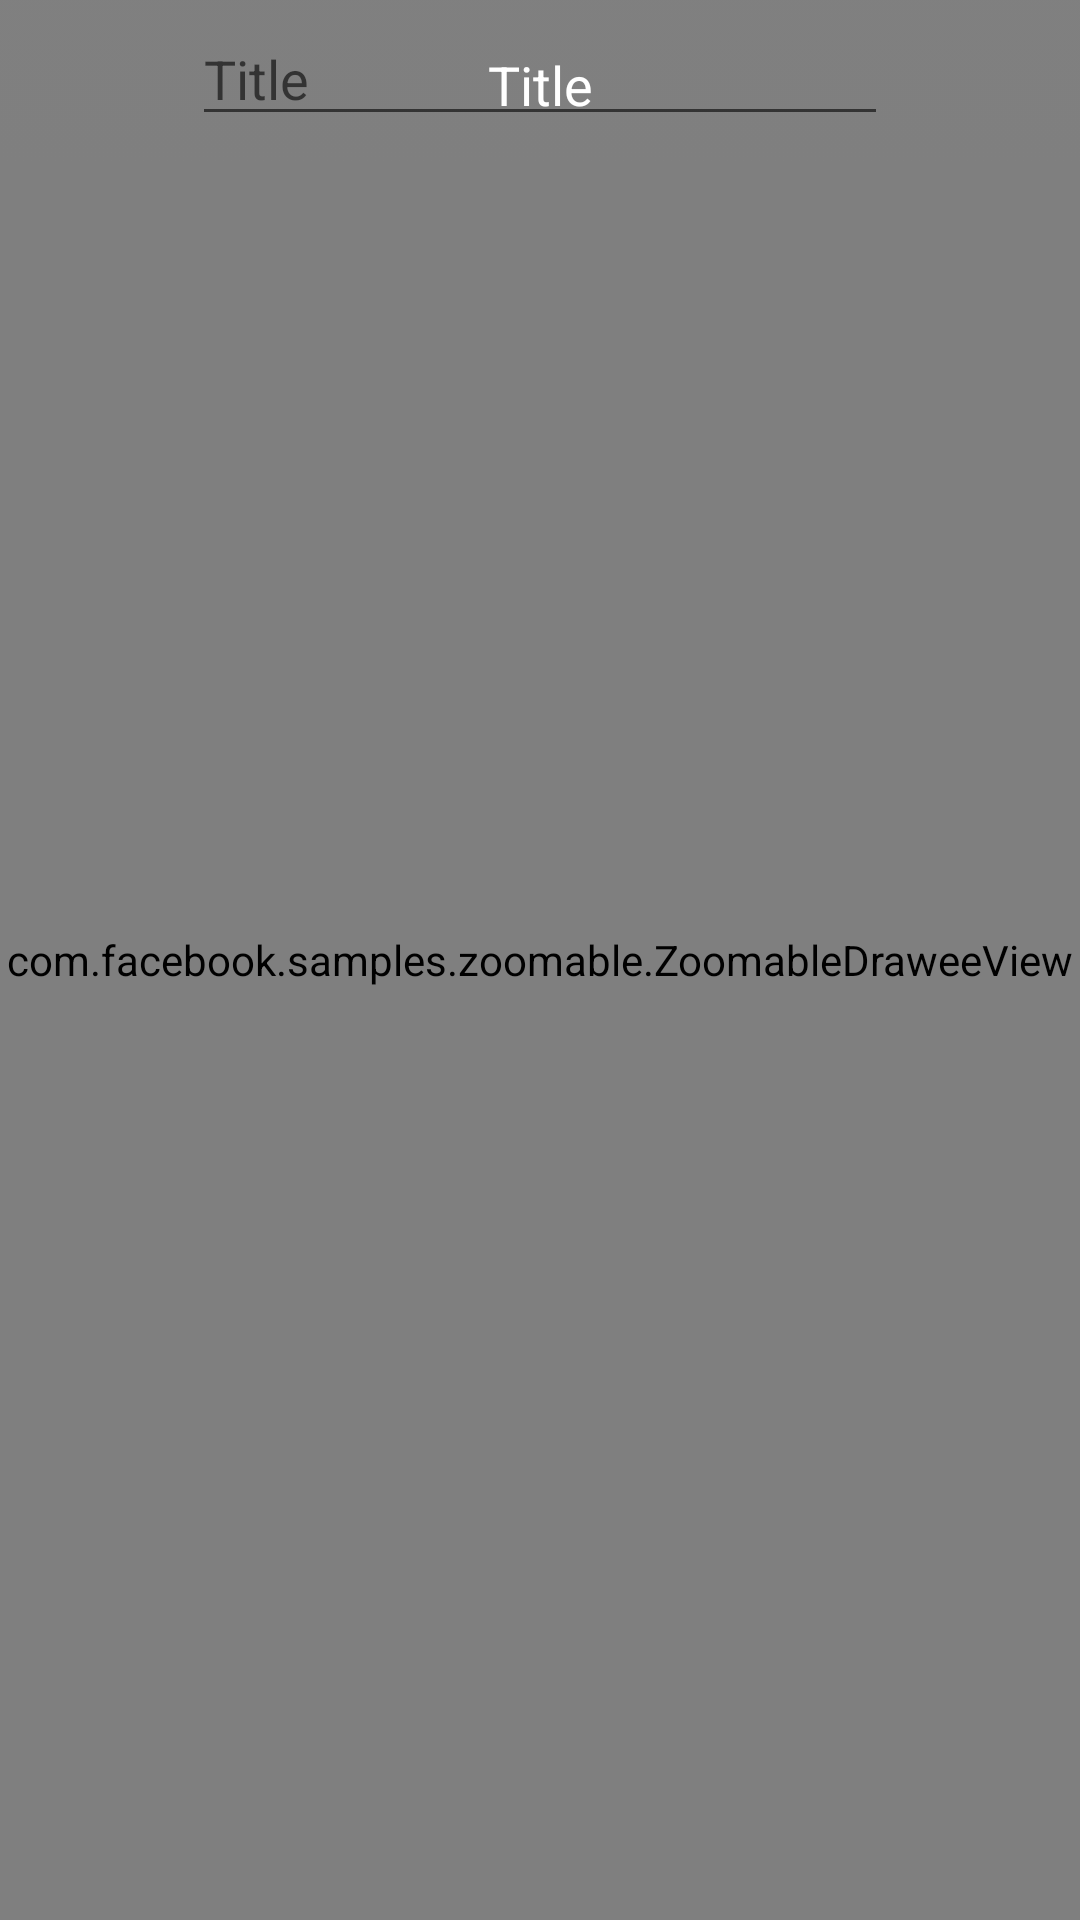

The Android layout XML behind this screen, and the referenced resources:
<!-- AndroidManifest.xml: activity theme AppTheme.NoActionBar.Fullscreen -->
<!-- res/layout/activity_image.xml -->
<?xml version="1.0" encoding="utf-8"?>
<android.support.constraint.ConstraintLayout xmlns:android="http://schemas.android.com/apk/res/android"
    xmlns:app="http://schemas.android.com/apk/res-auto"
    xmlns:tools="http://schemas.android.com/tools"
    android:layout_width="match_parent"
    android:layout_height="match_parent"
    android:background="@android:color/background_dark"
    tools:context=".image.ImageActivity">

    <com.facebook.samples.zoomable.ZoomableDraweeView
        android:id="@+id/image"
        android:layout_width="0dp"
        android:layout_height="0dp"
        app:actualImageScaleType="fitCenter"
        app:layout_constraintBottom_toBottomOf="parent"
        app:layout_constraintEnd_toEndOf="parent"
        app:layout_constraintHorizontal_bias="0.0"
        app:layout_constraintStart_toStartOf="parent"
        app:layout_constraintTop_toTopOf="parent"
        app:layout_constraintVertical_bias="0.0" />

    <android.support.constraint.ConstraintLayout
        android:id="@+id/controlsHeader"
        android:layout_width="match_parent"
        android:layout_height="56dp"
        android:background="@drawable/sh_gradient"
        app:layout_constraintEnd_toEndOf="parent"
        app:layout_constraintHorizontal_bias="1.0"
        app:layout_constraintStart_toStartOf="parent"
        app:layout_constraintTop_toTopOf="parent">

        <ImageView
            android:id="@+id/confirmButton"
            android:layout_width="24dp"
            android:layout_height="24dp"
            android:layout_marginEnd="16dp"
            android:layout_marginTop="16dp"
            android:contentDescription="@string/confirm_button"
            app:layout_constraintEnd_toEndOf="parent"
            app:layout_constraintTop_toTopOf="parent"
            app:srcCompat="@drawable/ic_check_white_24dp" />

        <ImageView
            android:id="@+id/backButton"
            android:layout_width="24dp"
            android:layout_height="24dp"
            android:layout_marginStart="16dp"
            android:layout_marginTop="16dp"
            android:contentDescription="@string/back_button"
            app:layout_constraintStart_toStartOf="parent"
            app:layout_constraintTop_toTopOf="parent"
            app:srcCompat="@drawable/ic_arrow_back_white_24dp" />

        <TextView
            android:id="@+id/titleLabel"
            android:layout_width="wrap_content"
            android:layout_height="wrap_content"
            android:layout_marginTop="16dp"
            android:text="@string/image_title_placeholder"
            android:textColor="@color/colorWhite"
            android:textSize="18sp"
            app:layout_constraintEnd_toStartOf="@+id/confirmButton"
            app:layout_constraintStart_toEndOf="@+id/backButton"
            app:layout_constraintTop_toTopOf="parent" />

        <EditText
            android:id="@+id/titleEditText"
            android:layout_width="0dp"
            android:layout_height="wrap_content"
            android:layout_marginEnd="24dp"
            android:layout_marginStart="24dp"
            android:layout_marginTop="4dp"
            android:ems="10"
            android:hint="@string/image_title_placeholder"
            android:inputType="textPersonName"
            android:textColor="@color/colorWhite"
            app:layout_constraintEnd_toStartOf="@+id/confirmButton"
            app:layout_constraintStart_toEndOf="@+id/backButton"
            app:layout_constraintTop_toTopOf="parent" />
    </android.support.constraint.ConstraintLayout>

</android.support.constraint.ConstraintLayout>
<!-- resources referenced by this layout -->
<resources>
  <color name="colorWhite">#ffffff</color>
  <!-- drawable sh_gradient (drawable) -->
  <?xml version="1.0" encoding="utf-8"?>
  <selector xmlns:android="http://schemas.android.com/apk/res/android">
      <item>
          <shape>
              <gradient
                  android:angle="270"
                  android:startColor="#99808080"
                  android:endColor="#00808080"
                  android:centerX="0"
                  android:type="linear" />
          </shape>
      </item>
  </selector>
  <string name="image_title_placeholder">Title</string>
  <style name="AppTheme.NoActionBar.Fullscreen" parent="AppTheme">
          <item name="windowNoTitle">true</item>
          <item name="windowActionBar">false</item>
          <item name="android:windowFullscreen">true</item>
      </style>
  <style name="AppTheme" parent="Theme.AppCompat.Light.DarkActionBar">
          <item name="colorPrimary">@color/colorPrimary</item>
          <item name="colorPrimaryDark">@color/colorPrimaryDark</item>
          <item name="colorAccent">@color/colorAccent</item>
      </style>
  <color name="colorPrimary">#388E3C</color>
  <color name="colorPrimaryDark">#00600F</color>
  <color name="colorAccent">#D4E157</color>
</resources>
